Labelled photos from "Coffe_Bean", an image-classification folder in IkbarSulistio/Coffee-Bean-Roast-Level-Classification. The possible labels are: dark roast, green unroasted, light roast, medium roast.

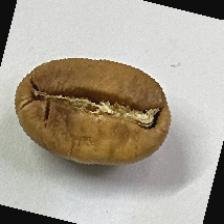
Label: light roast

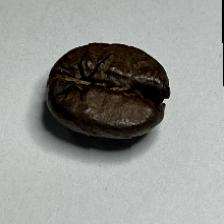
Label: dark roast

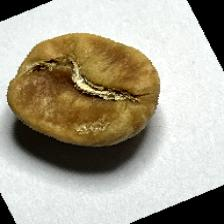
Label: light roast

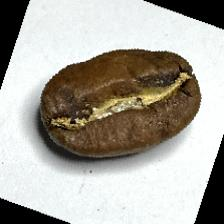
Label: medium roast

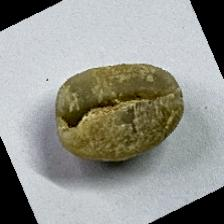
Label: green unroasted

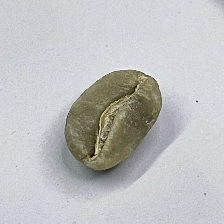
Label: green unroasted
